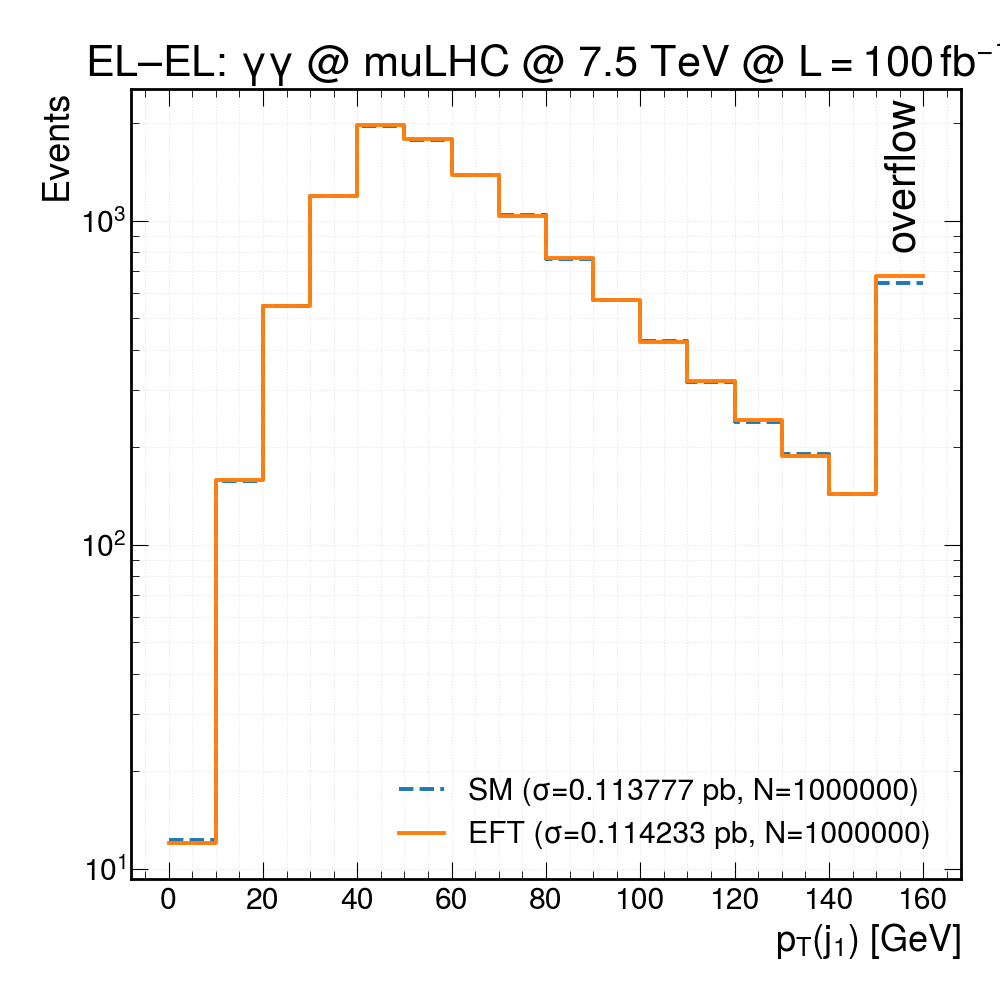

Data behind this chart, as committed beside it:
bin_lower_edge, SM_events, EFT_events
0, 12.27, 12.01
10, 157.6, 159
20, 546, 545.7
30, 1192, 1195
40, 1969, 1972
50, 1783, 1786
60, 1383, 1389
70, 1040, 1036
80, 764.9, 766.9
90, 569.5, 570.7
100, 424.8, 421.7
110, 319.2, 320.3
120, 239.9, 242.3
130, 190.5, 188.7
140, 143.2, 143.6
150, 643.3, 674.5
